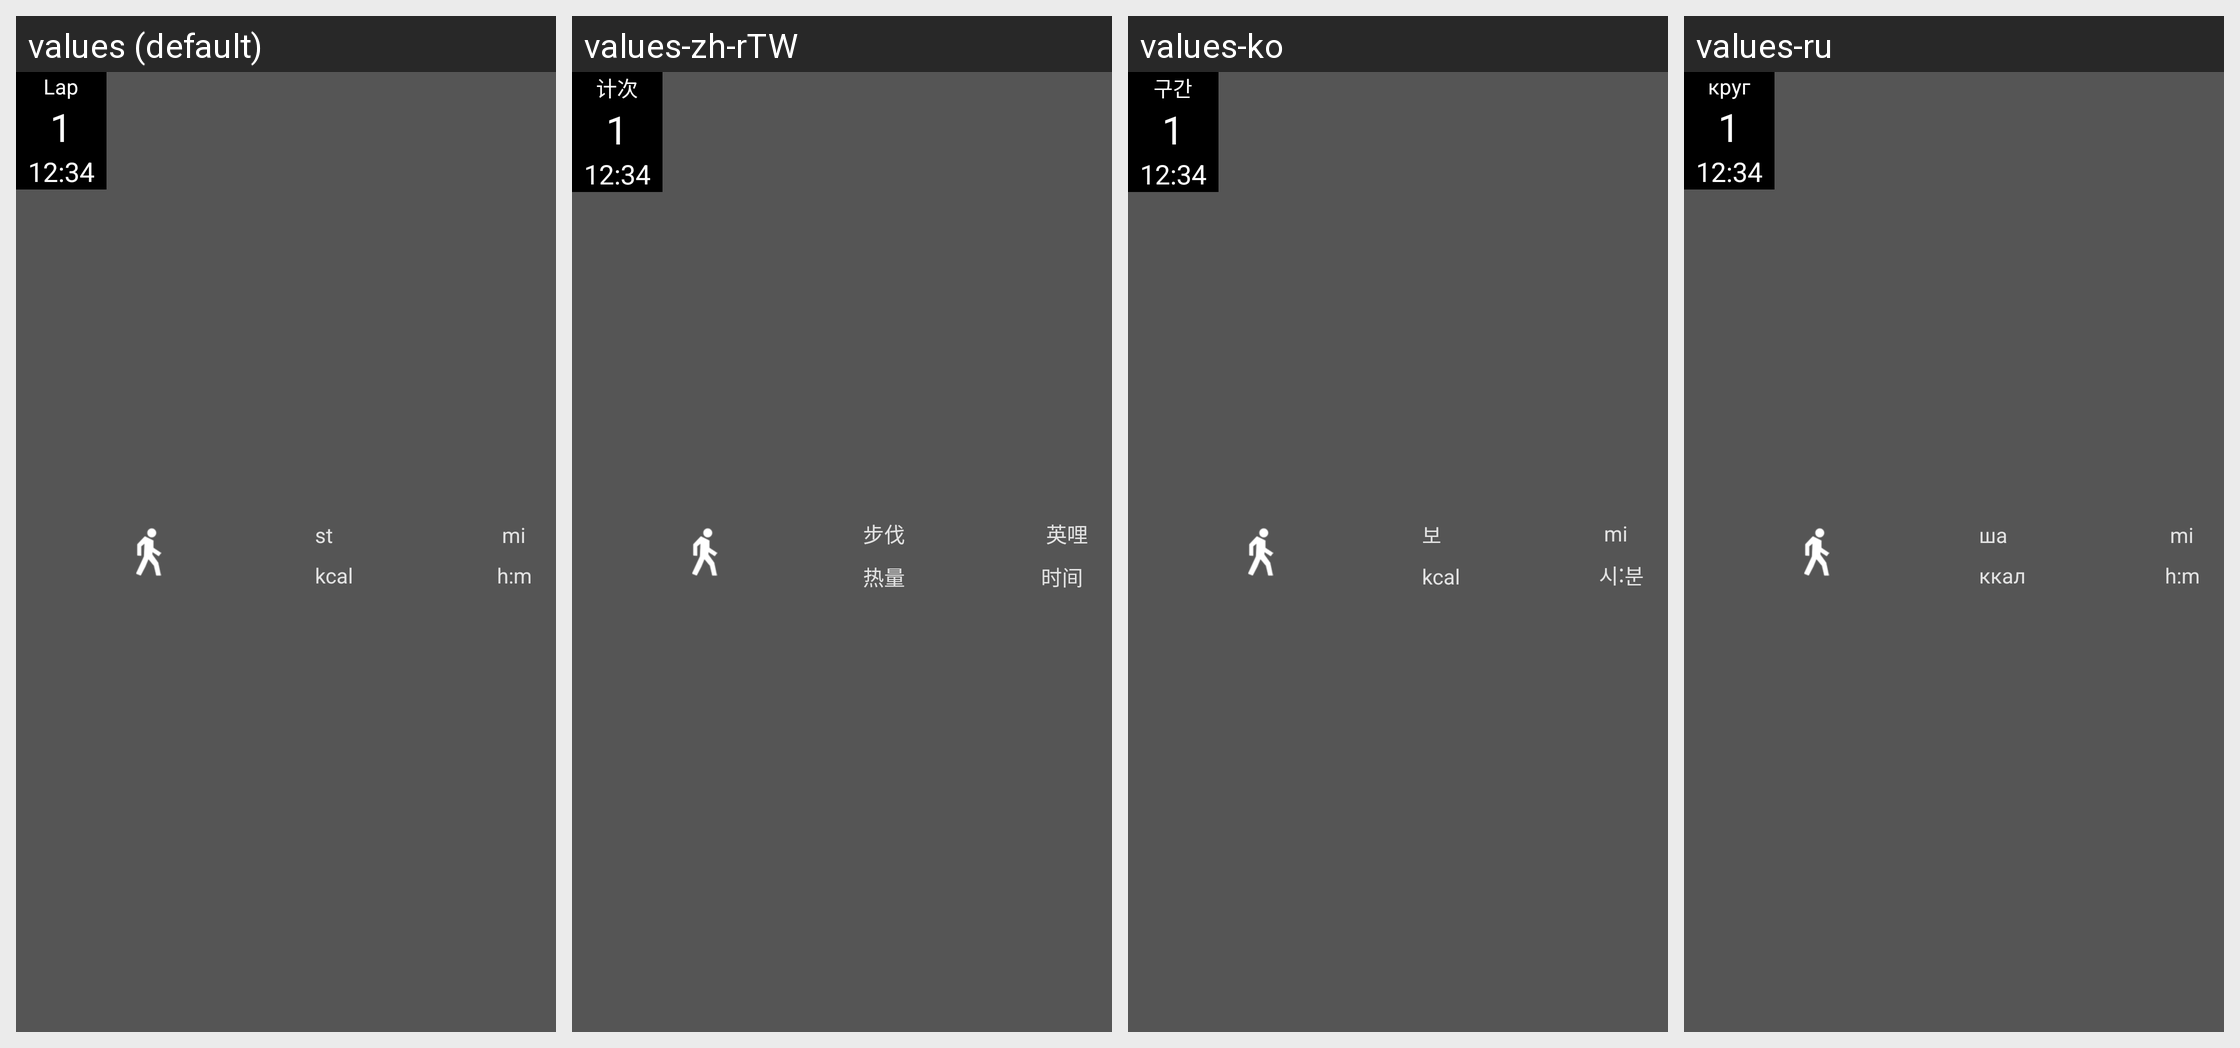

The same Android screen rendered under several of its app's locales, left to right. List the strings drawn on it with the default value and each locale's translation.
Android screen res/layout/dark_lapdiaryrow.xml rendered under 4 locales, left to right: values (default), values-zh-rTW, values-ko, values-ru. Device: Nexus 5 (rendered at 1080×1920; each locale shown at half size, 540×960, under a caption strip naming it); theme mycustomethemes.
Other locales in the repository, not shown: values-ca, values-da, values-de, values-es, values-fi, values-fr, values-it, values-ja, values-lt, values-nb, values-nl, values-pt, values-sv, values-tr, values-vi, values-zh.
Strings drawn on this screen, with the default value and each locale's value (text and hints the layout hard-codes, and strings that could not be matched under every locale, appear in the picture but are not listed):

widget_st
  values:  st
  values-zh-rTW:  步伐
  values-ko:  보
  values-ru:  ша

widget_mi
  values:  mi
  values-zh-rTW:  英哩
  values-ko:  mi  [not translated; the default value is used]
  values-ru:  mi  [not translated; the default value is used]
